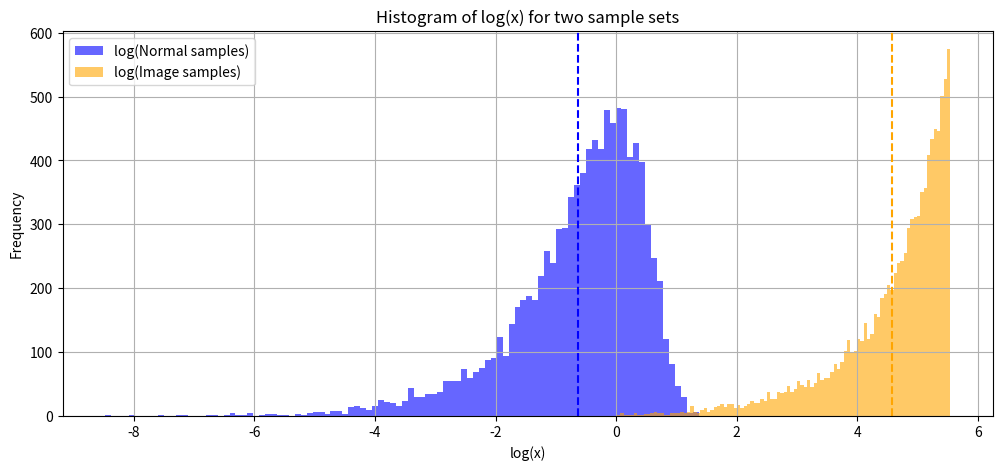

Generate this figure with matplotlib:
import numpy as np
import matplotlib.pyplot as plt

# Set seed for reproducibility
np.random.seed(42)

# Sample size
N = 10000

# 1. Normal distribution samples (take absolute value to keep positive)
normal_samples = np.abs(np.random.normal(loc=0, scale=1, size=N))
normal_log_sum = np.sum(np.log(normal_samples))

# 2. Image pixel-like samples (uniformly random in [1, 255])
image_samples = np.random.uniform(low=1, high=255, size=N)
image_log_sum = np.sum(np.log(image_samples))

# Print results
print(f"Sum of log(x) for normal samples: {normal_log_sum:.2f}")
print(f"Sum of log(x) for image-like samples: {image_log_sum:.2f}")

# Optional: plot histograms of log(x)
plt.figure(figsize=(12, 5))
plt.hist(np.log(normal_samples), bins=100, alpha=0.6, label='log(Normal samples)', color='blue')
plt.hist(np.log(image_samples), bins=100, alpha=0.6, label='log(Image samples)', color='orange')
plt.axvline(np.mean(np.log(normal_samples)), color='blue', linestyle='dashed')
plt.axvline(np.mean(np.log(image_samples)), color='orange', linestyle='dashed')
plt.title('Histogram of log(x) for two sample sets')
plt.xlabel('log(x)')
plt.ylabel('Frequency')
plt.legend()
plt.grid(True)
plt.show()
